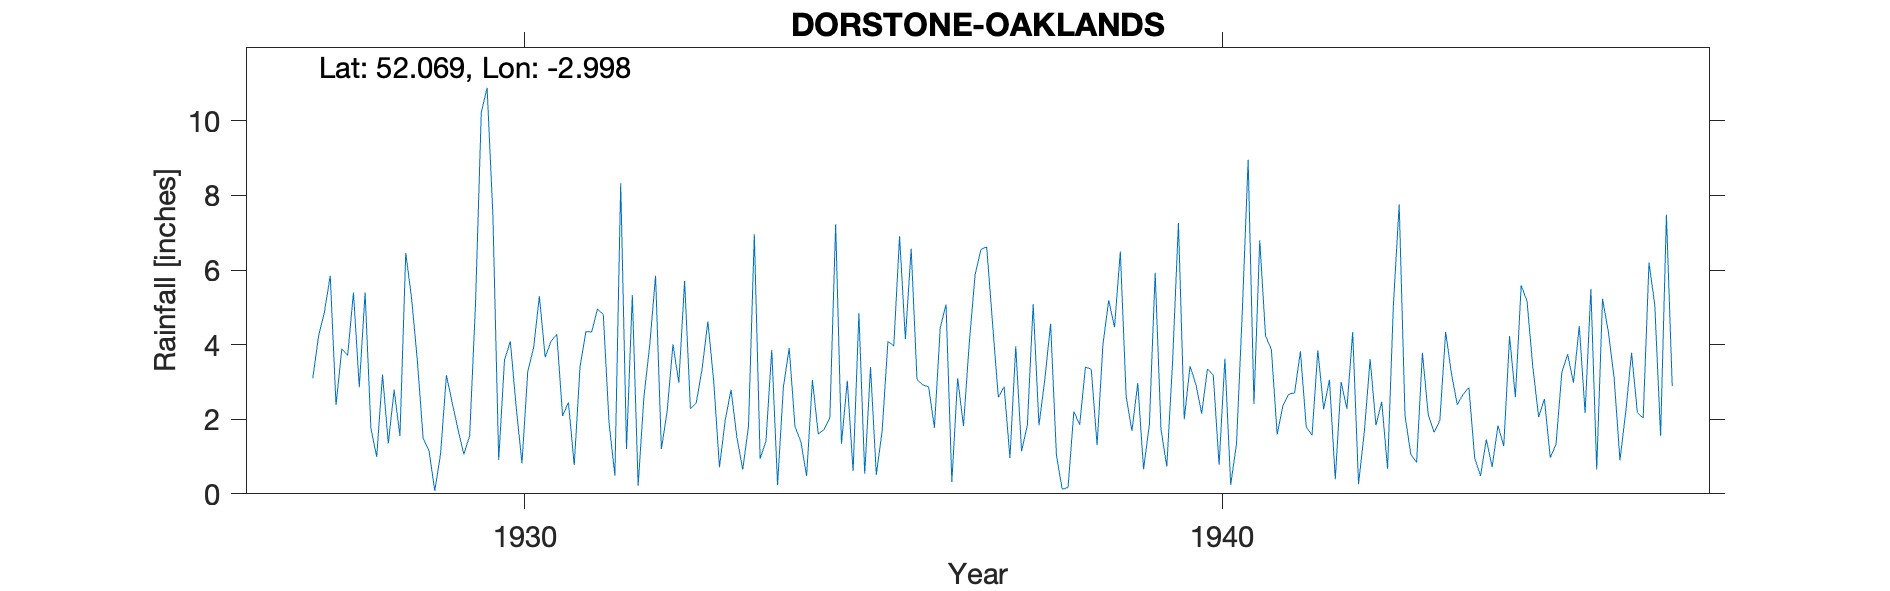

Source data for this figure (header and first rows):
DORSTONE, OAKLANDS, , , , , , , , , , , , , , , , , , , , , , , 
Grid ref, SO317416, Long, -2.998, Lat, 52.07, Elevation, 486, ft, , , , , , , , , , , , , , , 
Station no, 2230, , , , , , , , , , , , , , , , , , , , , , 
, 1920, 1921, 1922, 1923, 1924, 1925, 1926, 1927, 1928, 1929, 1930, 1931, 1932, 1933, 1934, 1935, 1936, 1937, 1938, 1939, 1940, 1941, 1942
January, , , , , , , , , 5.4, 1.48, 7.48, 2.09, 5.33, 3.34, 3.86, 1.34, 6.57, 6.55, 4.56, 6.5, 3.42, 6.8, 3.06
February, , , , , , , , , 2.86, 1.16, 0.91, 2.45, 0.22, 4.62, 0.24, 3.03, 3.07, 6.62, 1.04, 2.62, 2.94, 4.23, 0.39
March, , , , , , , , , 5.4, 0.08, 3.59, 0.77, 2.61, 3.04, 2.86, 0.61, 2.92, 4.58, 0.12, 1.69, 2.15, 3.87, 3
April, , , , , , , , , 1.76, 1.08, 4.09, 3.41, 3.99, 0.71, 3.91, 4.84, 2.87, 2.59, 0.17, 2.97, 3.35, 1.59, 2.28
May, , , , , , , , , 0.99, 3.18, 2.34, 4.35, 5.85, 1.99, 1.8, 0.54, 1.77, 2.87, 2.21, 0.66, 3.18, 2.37, 4.34
June, , , , , , , , 3.1, 3.2, 2.44, 0.82, 4.34, 1.2, 2.79, 1.4, 3.4, 4.45, 0.96, 1.85, 1.86, 0.78, 2.67, 0.26
July, , , , , , , , 4.24, 1.35, 1.72, 3.28, 4.96, 2.22, 1.51, 0.48, 0.51, 5.08, 3.96, 3.4, 5.93, 3.62, 2.71, 1.66
August, , , , , , , , 4.87, 2.79, 1.06, 3.91, 4.81, 4.01, 0.65, 3.05, 1.68, 0.32, 1.14, 3.34, 1.73, 0.24, 3.82, 3.61
September, , , , , , , , 5.85, 1.55, 1.56, 5.3, 1.89, 2.98, 1.82, 1.61, 4.09, 3.1, 1.85, 1.31, 0.73, 1.34, 1.8, 1.84
October, , , , , , , , 2.38, 6.46, 5.06, 3.66, 0.49, 5.71, 6.96, 1.72, 3.96, 1.82, 5.09, 3.99, 3.56, 4.9, 1.57, 2.47
November, , , , , , , , 3.89, 5.25, 10.22, 4.09, 8.33, 2.28, 0.94, 2.04, 6.91, 4.05, 1.84, 5.19, 7.26, 8.96, 3.85, 0.67
December, , , , , , , , 3.71, 3.56, 10.89, 4.28, 1.2, 2.44, 1.41, 7.23, 4.15, 5.87, 3.06, 4.47, 2, 2.41, 2.27, 5.06
Total, , , , , , , , , 40.57, 39.93, 43.75, 39.09, 38.84, 29.78, 30.2, 35.06, 41.89, 41.11, 31.65, 37.51, 37.29, 37.55, 28.64
